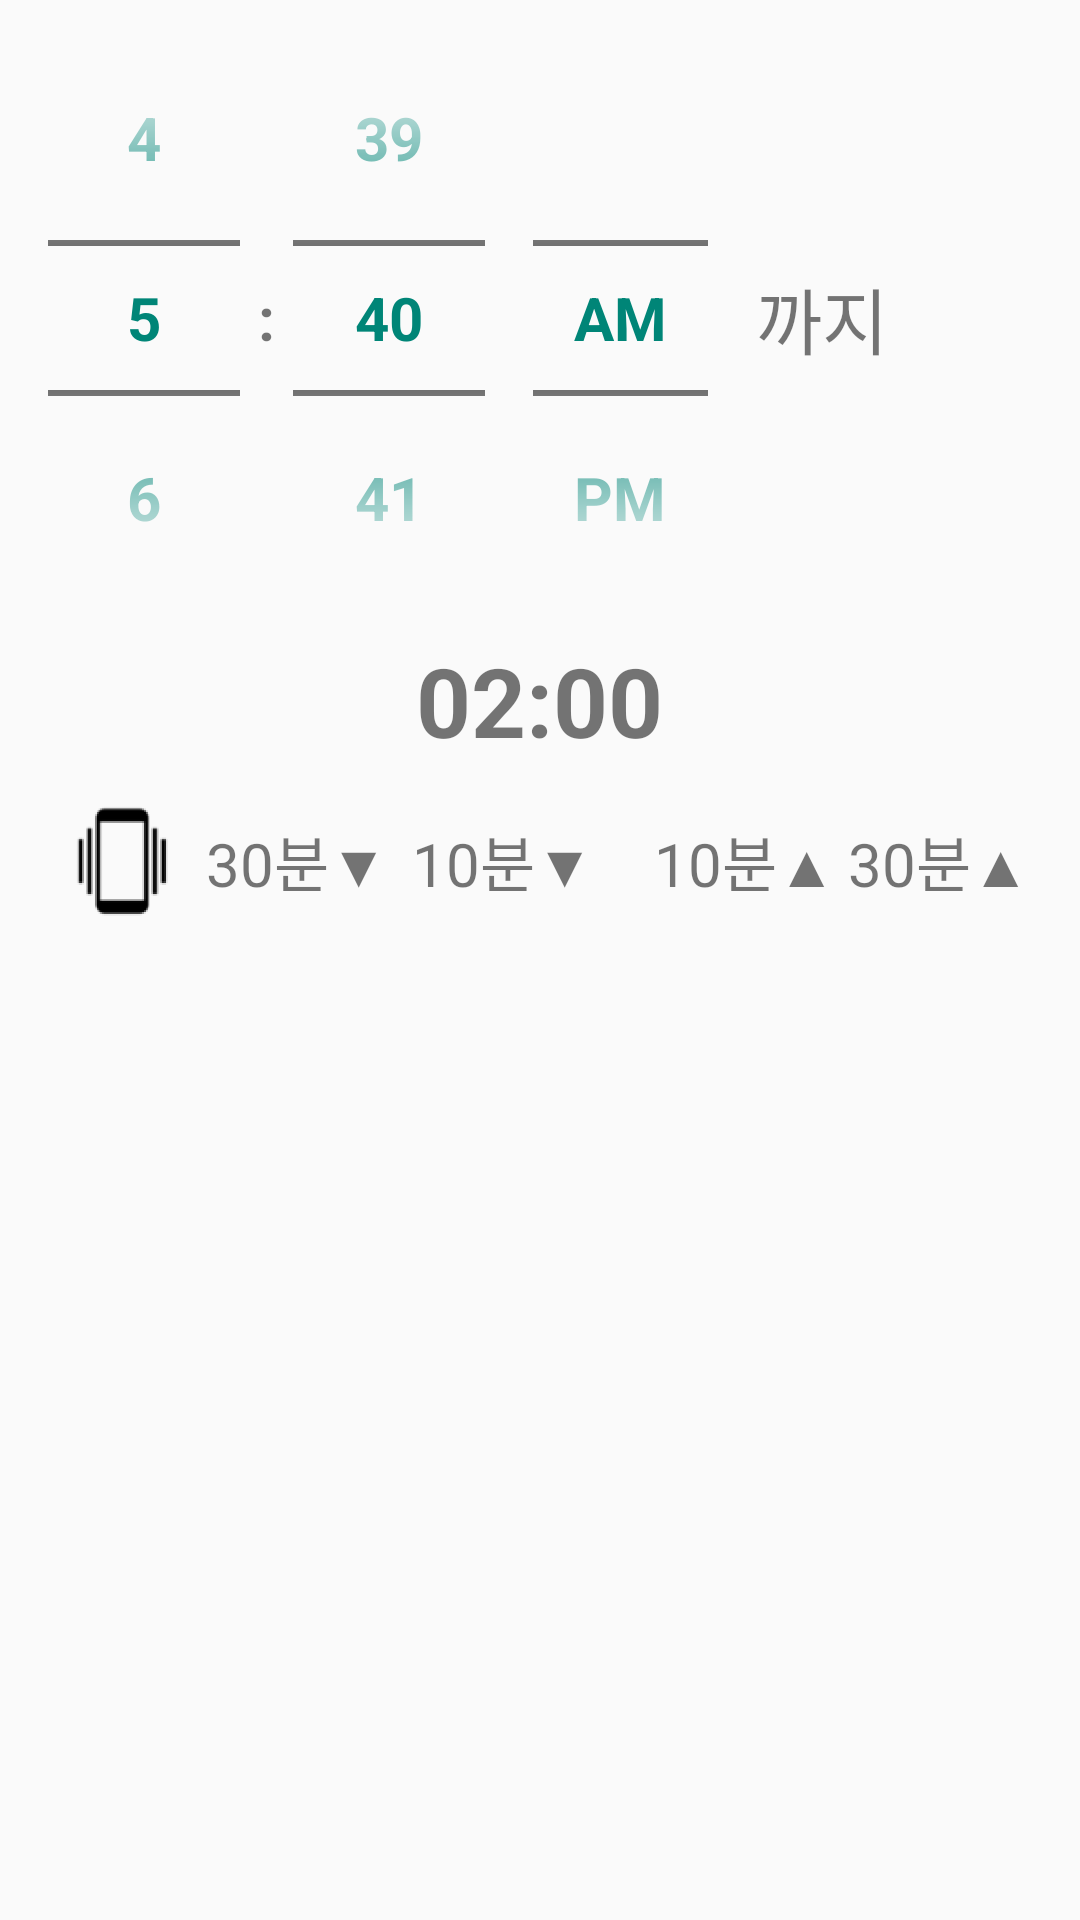

Layout XML and referenced resources for this Android screen:
<!-- AndroidManifest.xml: application theme AppTheme -->
<!-- res/layout/activity_one_time.xml -->
<?xml version="1.0" encoding="utf-8"?>
<LinearLayout xmlns:android="http://schemas.android.com/apk/res/android"
    android:layout_width="match_parent"
    android:layout_height="match_parent"
    android:orientation="vertical">

    <LinearLayout
        android:layout_width="match_parent"
        android:layout_height="wrap_content"
        android:orientation="horizontal">
        <TimePicker
            android:id="@+id/oneTimePicker"
            android:layout_width="0dp"
            android:layout_weight="7"
            android:layout_height="wrap_content"
            android:timePickerMode="spinner"
            android:theme="@style/NumberPickerStyle"
            android:headerBackground="@color/headerBackground"
            android:headerTimeTextAppearance="@style/Base.TextAppearance.AppCompat.Display2"
            android:layerType="software" />
        <TextView
            android:layout_width="0dp"
            android:layout_weight="3"
            android:layout_height="wrap_content"
            android:text="까지"
            android:textSize="24sp"
            android:gravity="left"
            android:layout_gravity="center" />
    </LinearLayout>
    <TextView
        android:id="@+id/oneDuration"
        android:layout_gravity="center"
        android:layout_width="wrap_content"
        android:layout_height="wrap_content"
        android:textSize="32sp"
        android:textStyle="bold"
        android:text="02:00"/>
    <LinearLayout
        android:gravity="center"
        android:orientation="horizontal"
        android:layout_width="match_parent"
        android:layout_height="wrap_content">

        <ImageView
            android:id="@+id/oneVibrate"
            android:layout_marginTop="8dp"
            android:layout_marginBottom="8dp"
            android:layout_width="48dp"
            android:layout_height="48dp"
            android:layout_gravity="center"
            android:scaleX="0.8"
            android:scaleY="0.8"
            android:src="@mipmap/ic_phone_vibrate"
            android:contentDescription="@string/blank" />

        <TextView
            android:id="@+id/minus30Min"
            android:gravity="center_vertical"
            android:text="30분▼"
            android:textSize="20sp"
            android:layout_margin="4dp"
            android:layout_width="wrap_content"
            android:layout_height="match_parent" />
        <TextView
            android:id="@+id/minus10Min"
            android:gravity="center_vertical"
            android:text="10분▼"
            android:textSize="20sp"
            android:layout_margin="4dp"
            android:layout_width="wrap_content"
            android:layout_height="match_parent" />
        <TextView
            android:id="@+id/plus10Min"
            android:gravity="center_vertical"
            android:text="10분▲"
            android:textSize="20sp"
            android:layout_marginLeft="16dp"
            android:layout_width="wrap_content"
            android:layout_height="match_parent" />
        <TextView
            android:id="@+id/plus30Min"
            android:gravity="center_vertical"
            android:text="30분▲"
            android:textSize="20sp"
            android:layout_marginLeft="4dp"
            android:layout_width="wrap_content"
            android:layout_height="match_parent" />
    </LinearLayout>

</LinearLayout>
<!-- resources referenced by this layout -->
<resources>
  <color name="headerBackground">#FBB117</color>
  <!-- mipmap ic_phone_vibrate: png bitmap (mipmap-hdpi, 2295 bytes) -->
  <string name="blank"> </string>
  <style name="NumberPickerStyle">
          <item name="android:textSize">20sp</item>
          <item name="android:textStyle">bold</item>
          <item name="android:textColorPrimary">@color/colorPrimary</item>
      </style>
  <style name="AppTheme" parent="Theme.AppCompat.Light.DarkActionBar">
          
          <item name="colorPrimary">@color/colorPrimary</item>
          <item name="colorPrimaryDark">@color/colorPrimaryDark</item>
          <item name="colorAccent">@color/colorAccent</item>
      </style>
  <color name="colorPrimary">#008577</color>
  <color name="colorPrimaryDark">#00574B</color>
  <color name="colorAccent">#ccD81B60</color>
</resources>
